Photos from the image-classification dataset "ssds-2025" in the GitHub repository luriahc/ssds-2025. Its 44 classes are: Admiralty, Ang Mo Kio, Bukit Panjang, Bukit Timah, Buona Vista, Changi, Choa Chu Kang Central, Choa Chu Kang South, Clementi, East Coast Parkway, Jurong Island, Jurong Pier, Jurong West, Kent Ridge, Kranji Reservoir, Lim Chu Kang, Lower Peirce Reservoir, Macritchie Reservoir, Mandai, Marina Barrage, Marine Parade, Newton, Nicoll Highway, Pasir Panjang, Pasir Ris Central, Pasir Ris West, Paya Lebar, Pulau Ubin, Punggol, Queenstown, Seletar, Sembawang, Sentosa Island, Simei, Somerset Road, Tai Seng, Tanjong Katong, Tengah, Toa Payoh, Tuas, Tuas South, Ulu Pandan, Upper Peirce Reservoir, Whampoa.

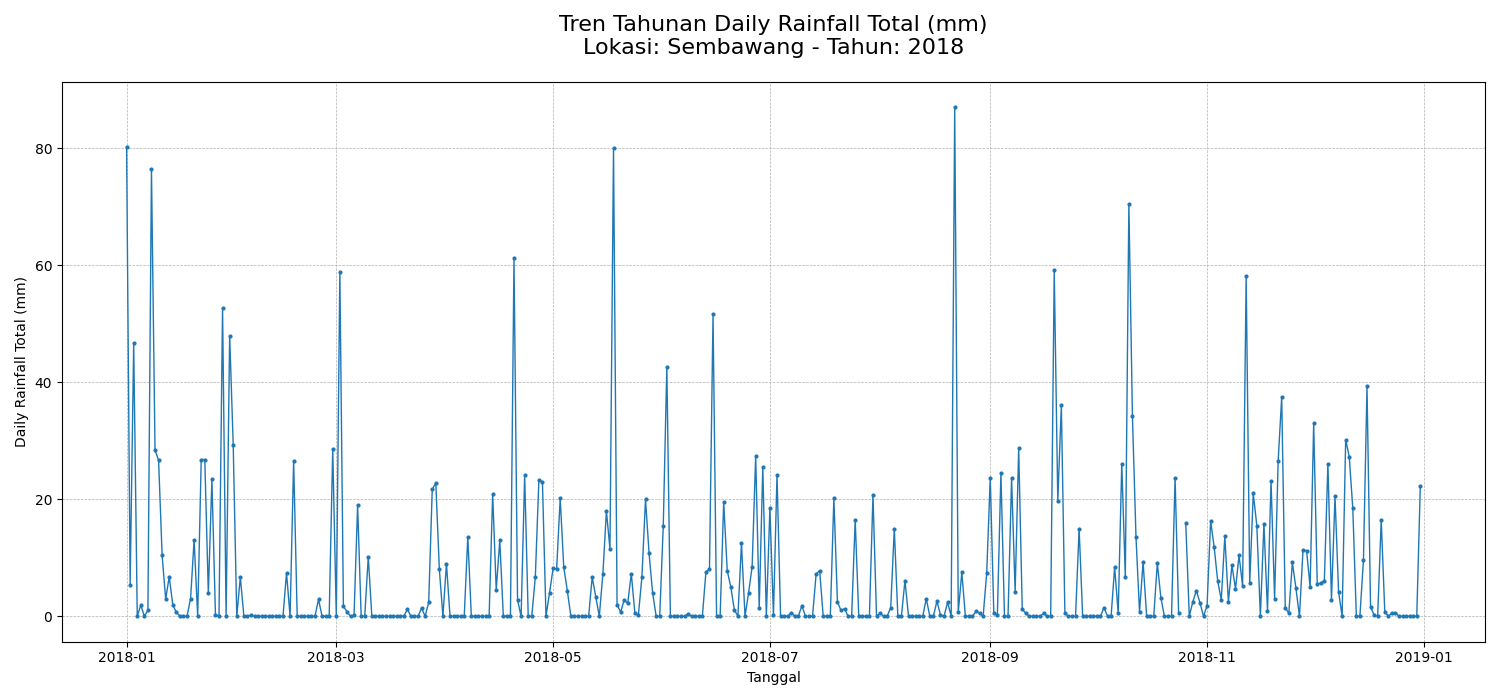
Label: Sembawang

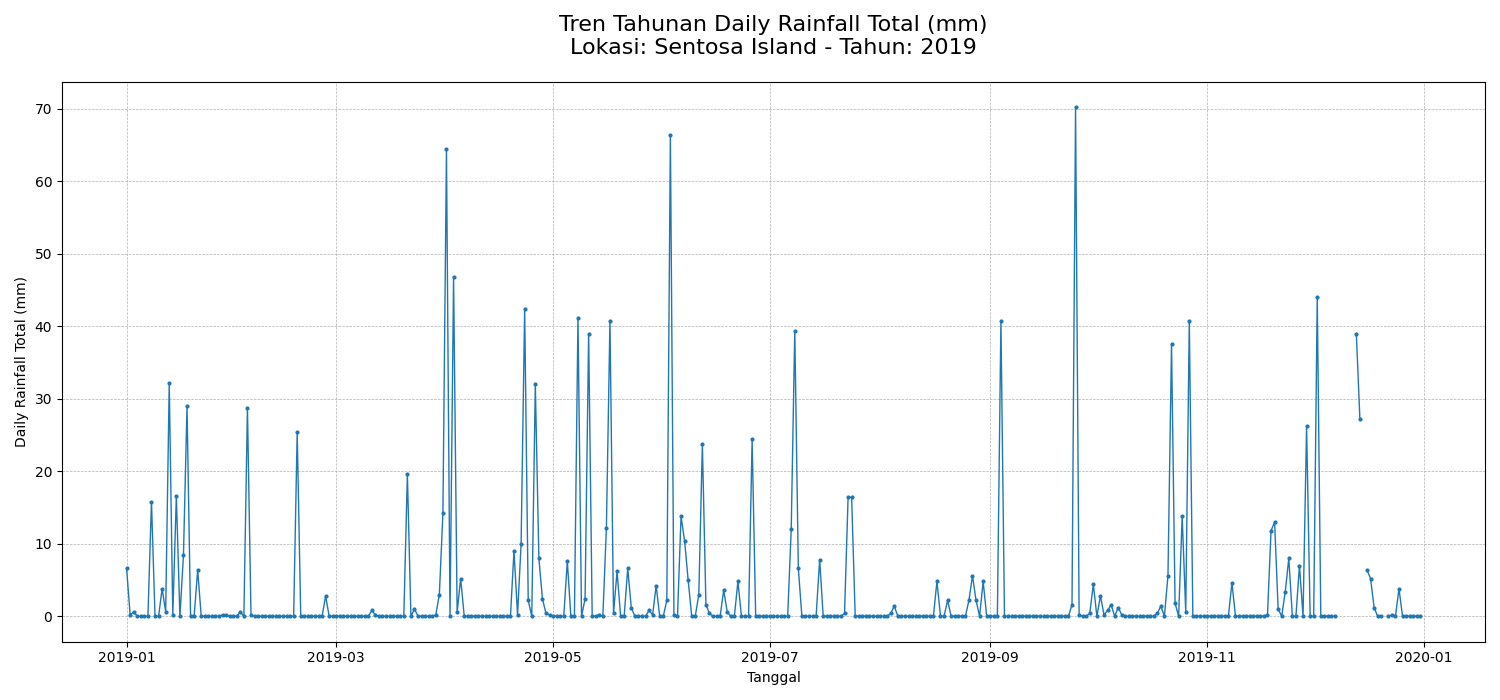
Label: Sentosa Island

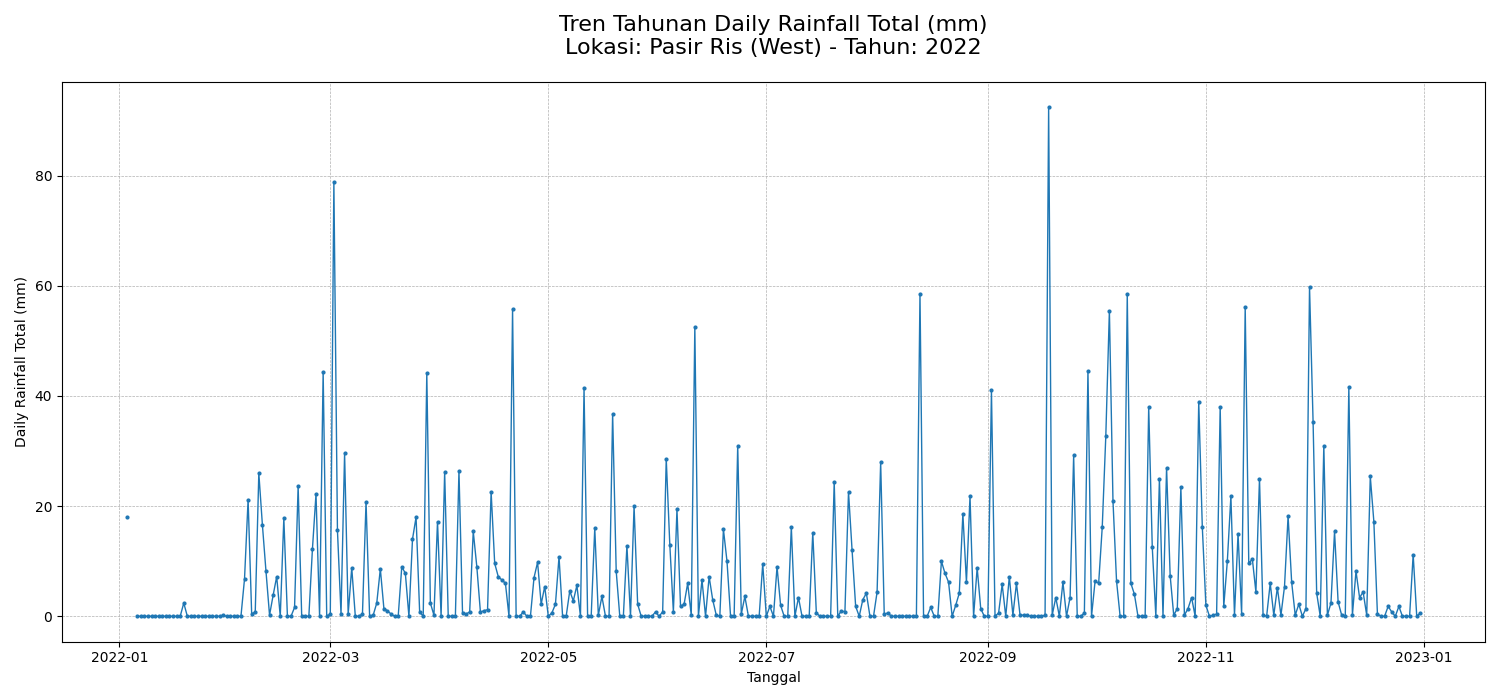
Label: Pasir Ris West

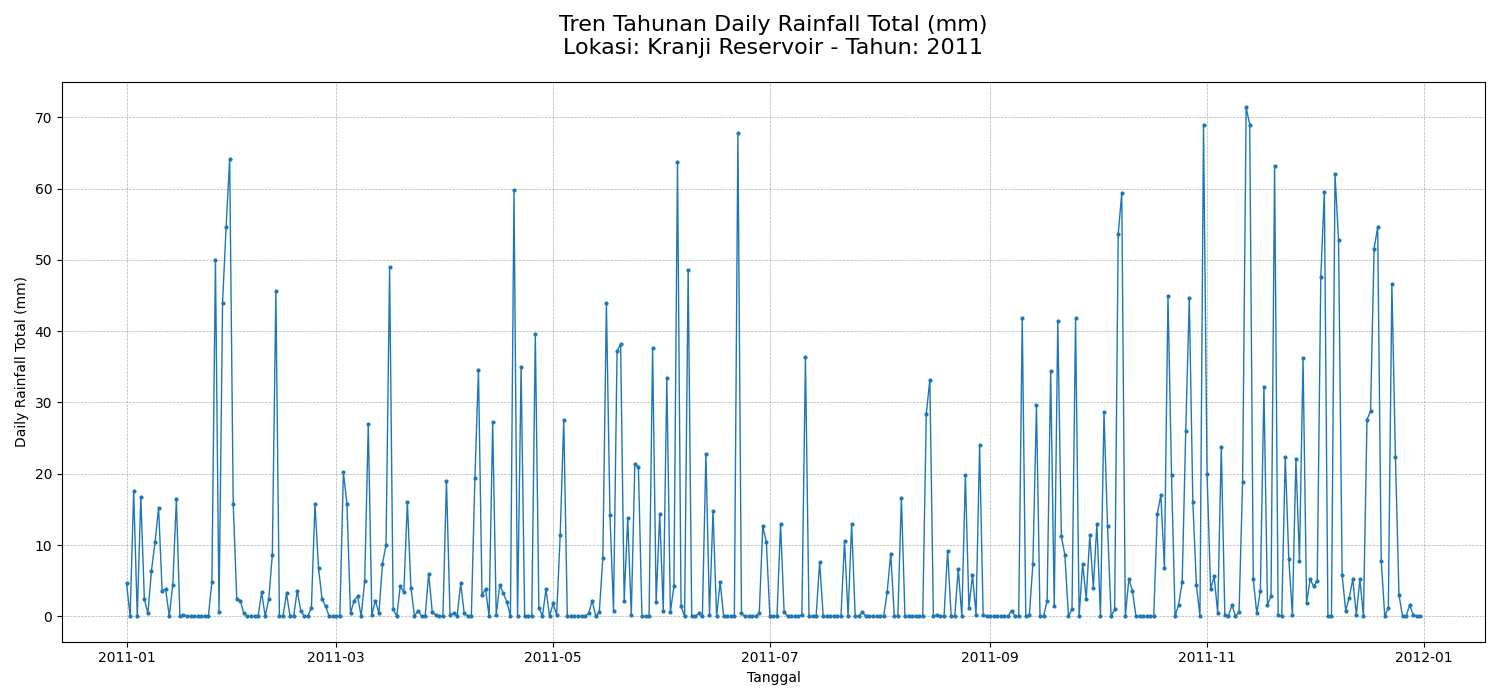
Label: Kranji Reservoir

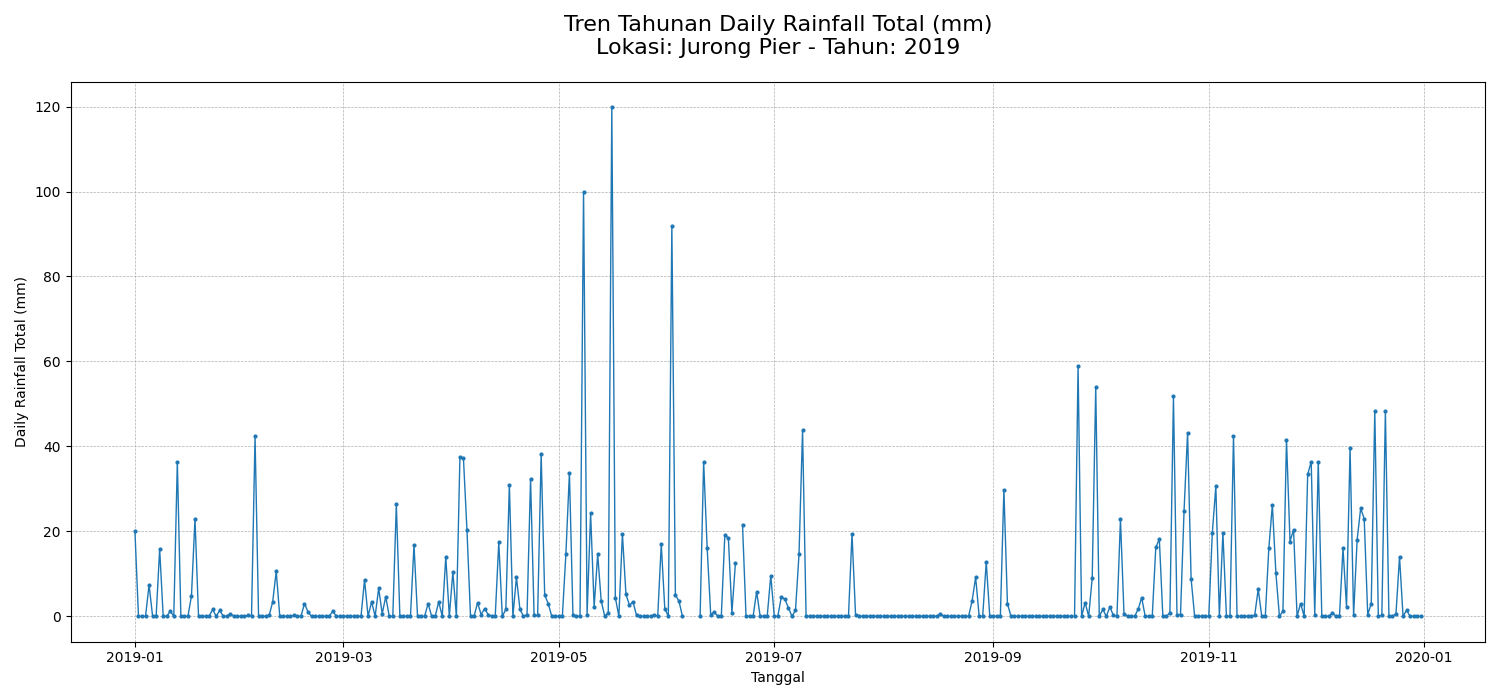
Label: Jurong Pier

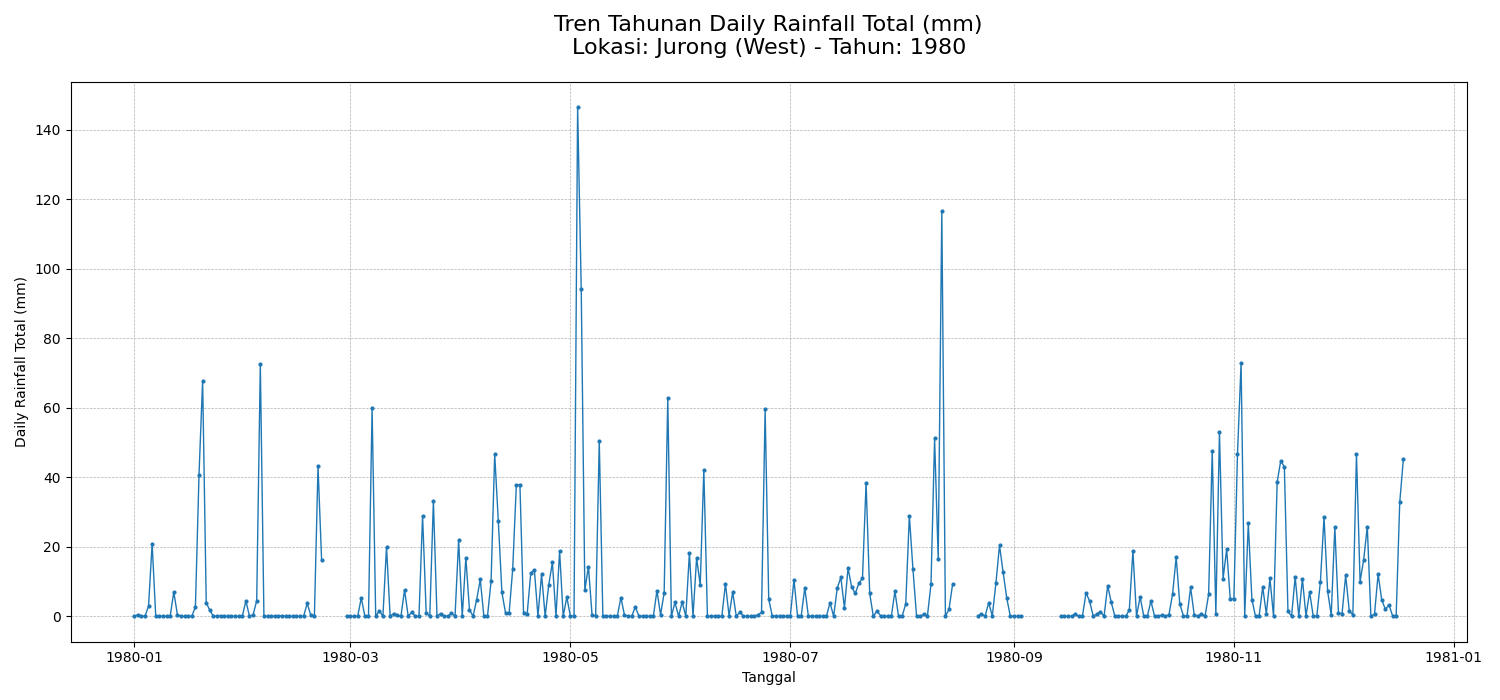
Label: Jurong West
